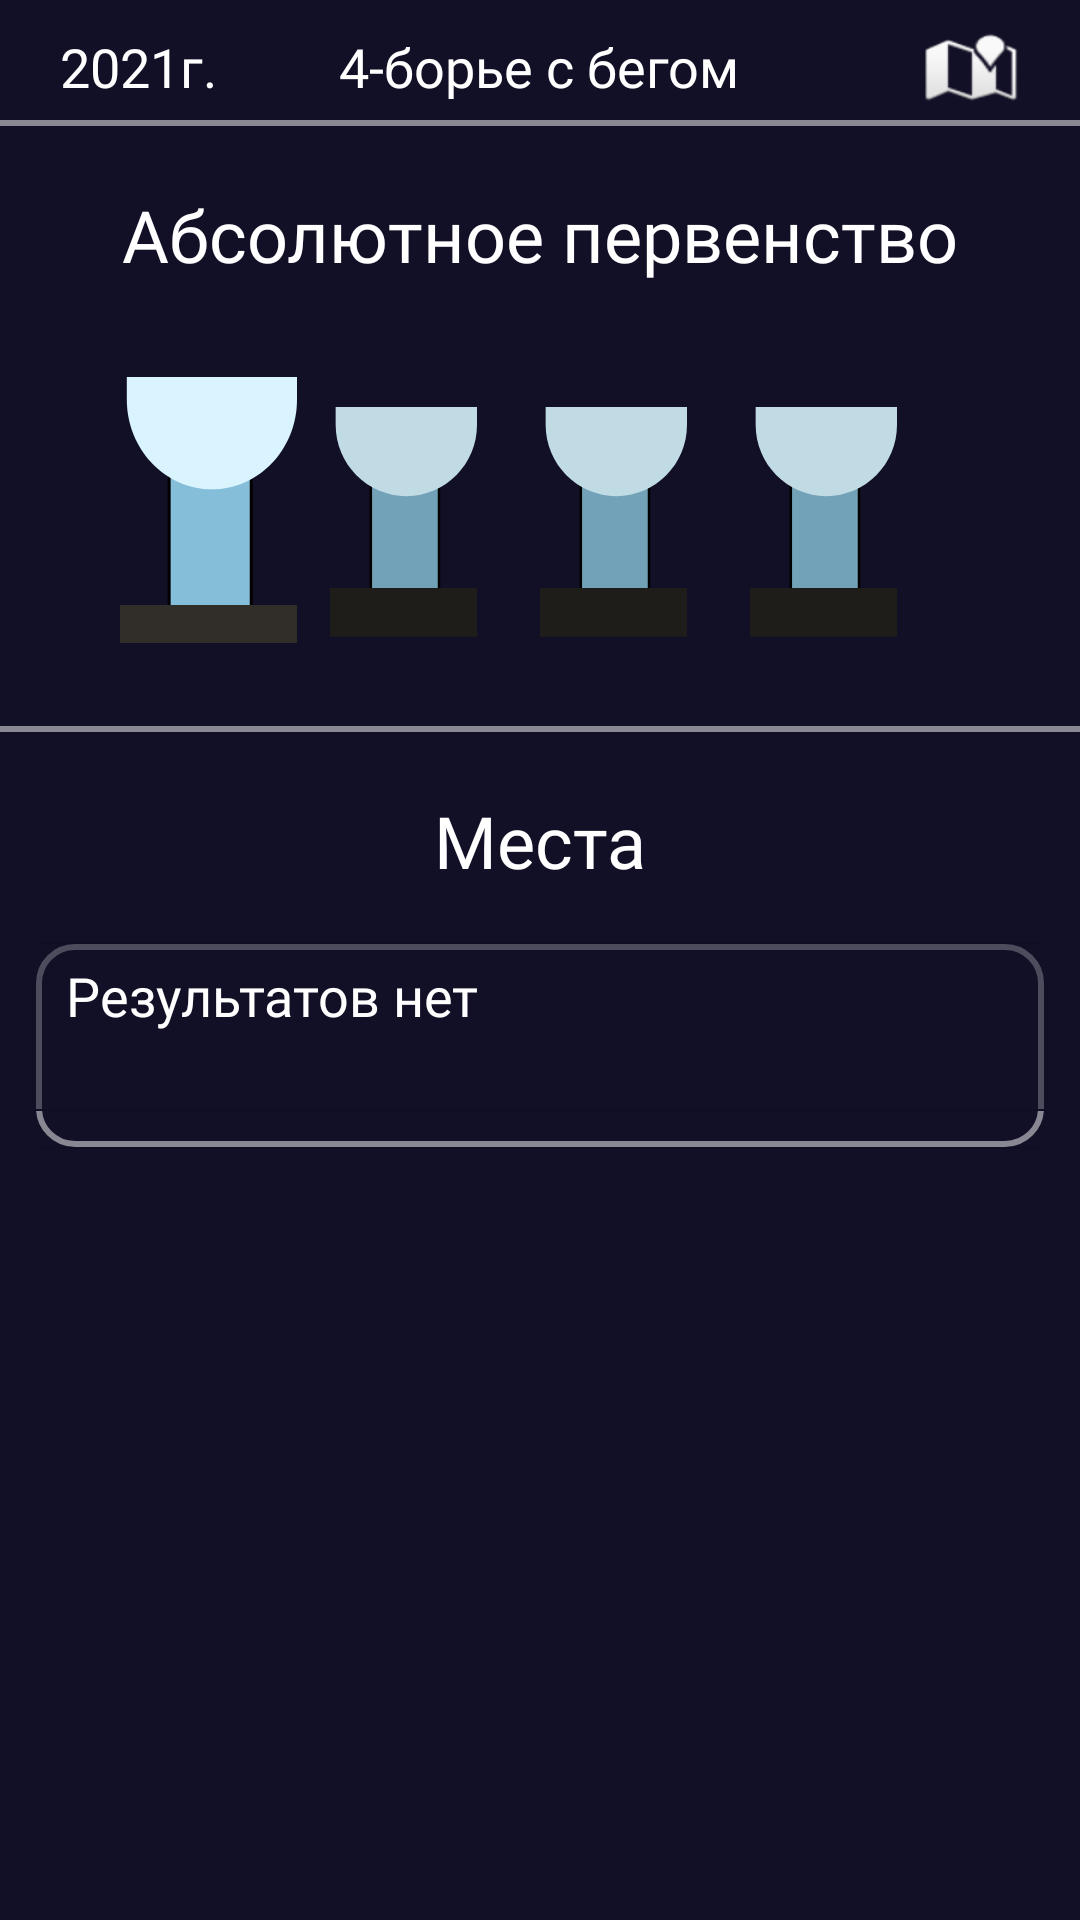

Here is an Android app screen rendered from its layout file. Give the layout XML and the strings, colors and styles it references.
<!-- AndroidManifest.xml: application theme AppTheme.Launcher -->
<!-- res/layout/championship_fragment.xml -->
<?xml version="1.0" encoding="utf-8"?>
<FrameLayout xmlns:android="http://schemas.android.com/apk/res/android"
             xmlns:app="http://schemas.android.com/apk/res-auto"
             xmlns:tools="http://schemas.android.com/tools"
             android:layout_width="match_parent"
             android:layout_height="match_parent"
             tools:context=".ThirdFragment">

    
    <androidx.constraintlayout.widget.ConstraintLayout
            android:layout_width="match_parent"
            android:layout_height="match_parent"
            android:id="@+id/main"
            android:background="@color/colorBackground">
    <ScrollView
            android:layout_width="0dp"
            android:layout_height="wrap_content"
            app:layout_constraintStart_toStartOf="parent"
            app:layout_constraintEnd_toEndOf="parent"
            app:layout_constraintTop_toTopOf="parent"
            android:clickable="true"
            android:focusable="true"
            android:focusableInTouchMode="true"
            android:verticalScrollbarPosition="right"
            android:overScrollMode="ifContentScrolls"
            android:id="@+id/scrollView2">

        <LinearLayout
                android:layout_width="match_parent"
                android:layout_height="wrap_content"
                android:orientation="vertical"
                android:id="@+id/profileLayout">

            <FrameLayout
                    android:layout_width="match_parent"
                    android:layout_height="40dp"
                    android:paddingTop="10dp"
                    android:id="@+id/top">

                <TextView
                        android:text="2021г."
                        android:layout_width="wrap_content"
                        android:layout_height="wrap_content"
                        android:id="@+id/yearView2"
                        android:fontFamily="@font/comfortaa"
                        android:textSize="18sp"
                        android:textColor="@color/colorCommon"
                        android:layout_marginLeft="20dp"/>

                <TextView
                        android:text="4-борье с бегом"
                        android:layout_width="wrap_content"
                        android:layout_height="wrap_content"
                        android:id="@+id/kind"
                        android:layout_gravity="center_horizontal"
                        android:textColor="@color/colorCommon"
                        android:fontFamily="@font/comfortaa"
                        android:textSize="18sp"/>

                <ImageButton
                        android:layout_width="wrap_content"
                        android:layout_height="wrap_content"
                        android:id="@+id/town"
                        android:layout_gravity="right"
                        android:background="@android:drawable/ic_dialog_map"
                        android:layout_marginRight="20dp"
                        android:tint="@color/colorCommon"
                        android:layout_marginBottom="5dp"/>

            </FrameLayout>

            <View
                    android:id="@+id/divider4"
                    android:layout_width="match_parent"
                    android:layout_height="2dp"
                    android:background="#80FFFFFF"
                    />

            <androidx.constraintlayout.widget.ConstraintLayout
                    android:layout_width="match_parent"
                    android:layout_height="200dp">

                <TextView
                        android:text="Абсолютное первенство"
                        android:layout_width="wrap_content"
                        android:layout_height="wrap_content"
                        android:id="@+id/championship"
                        android:fontFamily="@font/comfortaa"
                        android:textSize="24sp"
                        android:textColor="@color/colorCommon"
                        app:layout_constraintTop_toTopOf="parent"
                        android:layout_marginTop="20dp"
                        app:layout_constraintStart_toStartOf="parent"
                        app:layout_constraintEnd_toEndOf="parent"/>

                <RadioGroup
                        android:layout_width="wrap_content"
                        android:layout_height="100dp"
                        app:layout_constraintStart_toStartOf="parent"
                        app:layout_constraintTop_toBottomOf="@+id/championship"
                        android:layout_marginTop="20dp"
                        app:layout_constraintEnd_toEndOf="parent"
                        android:checkedButton="@id/radioButton"
                        android:clickable="true"
                        android:focusable="true"
                        android:orientation="horizontal"
                        android:id="@+id/radiogroup">

                    <RadioButton
                            android:layout_width="70dp"
                            android:layout_height="100dp"
                            android:id="@+id/radioButton"
                            android:layout_weight="1"
                            android:layout_marginTop="10dp"
                            android:paddingTop="10dp"
                            android:button="@drawable/absolute_championship_selector"
                            android:foregroundGravity="center_horizontal"/>

                    <RadioButton
                            android:layout_width="70dp"
                            android:layout_height="100dp"
                            android:id="@+id/radioButton2"
                            android:layout_weight="1"
                            android:button="@drawable/absolute_championship_selector"
                            android:layout_marginTop="10dp"
                            android:layout_gravity="center"
                            android:gravity="center|fill_horizontal"
                            />

                    <RadioButton
                            android:layout_width="70dp"
                            android:layout_height="100dp"
                            android:id="@+id/radioButton3"
                            android:layout_weight="1"
                            android:button="@drawable/absolute_championship_selector"
                            android:layout_marginTop="10dp"
                            android:paddingTop="10dp"/>

                    <RadioButton
                            android:layout_width="70dp"
                            android:layout_height="100dp"
                            android:id="@+id/radioButton4"
                            android:layout_weight="1"
                            android:button="@drawable/absolute_championship_selector"
                            android:layout_marginTop="10dp"
                            android:paddingTop="10dp"/>

                </RadioGroup>

            </androidx.constraintlayout.widget.ConstraintLayout>

            <View
                    android:id="@+id/divider"
                    android:layout_width="match_parent"
                    android:layout_height="2dp"
                    android:background="#80FFFFFF"
                    />

            <androidx.constraintlayout.widget.ConstraintLayout
                    android:layout_width="match_parent"
                    android:layout_height="wrap_content"
                    android:id="@+id/story_card">

                <TextView
                        android:text="Места"
                        android:layout_width="wrap_content"
                        android:layout_height="wrap_content"
                        android:id="@+id/Places"
                        android:fontFamily="@font/comfortaa"
                        android:textSize="24sp"
                        android:textColor="@color/colorCommon"
                        app:layout_constraintStart_toStartOf="parent"
                        app:layout_constraintTop_toTopOf="parent"
                        android:layout_marginTop="20dp"
                        app:layout_constraintEnd_toEndOf="parent"/>

                <TableLayout
                        android:layout_width="336dp"
                        android:layout_height="wrap_content"
                        app:layout_constraintStart_toStartOf="parent"
                        app:layout_constraintEnd_toEndOf="parent"
                        app:layout_constraintTop_toTopOf="parent"
                        android:layout_marginTop="70dp"
                        android:showDividers="middle|beginning|end"
                        android:divider="@android:drawable/divider_horizontal_bright"
                        android:shrinkColumns="0"
                        android:id="@+id/PlaceTable">

                    <TableRow
                            android:layout_width="match_parent"
                            android:layout_height="match_parent"
                            android:background="@drawable/ic_table_up"
                            android:id="@+id/first">

                        <TextView
                                android:text="Результатов нет"
                                android:layout_width="wrap_content"
                                android:layout_height="wrap_content"
                                android:id="@+id/textFirst"
                                android:textColor="@color/colorCommon"
                                android:fontFamily="@font/roboto_medium"
                                android:textSize="18sp"
                                android:layout_marginLeft="10dp"
                                android:layout_marginTop="5dp"/>

                    </TableRow>

                    <TableRow
                            android:layout_width="match_parent"
                            android:layout_height="match_parent"
                            android:background="@drawable/ic_table_bottom"
                            android:id="@+id/botton"/>

                </TableLayout>

            </androidx.constraintlayout.widget.ConstraintLayout>

        </LinearLayout>
    </ScrollView>
    </androidx.constraintlayout.widget.ConstraintLayout>

</FrameLayout>
<!-- resources referenced by this layout -->
<resources>
  <color name="colorBackground">#121026</color>
  <color name="colorCommon">#FFFFFF</color>
  <!-- drawable absolute_championship_selector (drawable) -->
  <?xml version="1.0" encoding="utf-8"?>
  <selector xmlns:android="http://schemas.android.com/apk/res/android">
      <item android:drawable="@drawable/absolute_championship_selected"
            android:state_selected="true"/>
      <item android:drawable="@drawable/absolute_championship_selected"
            android:state_checked="true"/>
      <item android:drawable="@drawable/absolute_championship"/>
  </selector>
  <!-- drawable ic_table_bottom (drawable) -->
  <vector xmlns:android="http://schemas.android.com/apk/res/android"
      android:width="336dp"
      android:height="12dp"
      android:viewportWidth="336"
      android:viewportHeight="12">
    <group>
      <clip-path
          android:pathData="M0,0h336v12h-336z"/>
      <path
          android:pathData="M13,-198L323,-198A12,12 0,0 1,335 -186L335,-1A12,12 0,0 1,323 11L13,11A12,12 0,0 1,1 -1L1,-186A12,12 0,0 1,13 -198z"
          android:strokeAlpha="0.5"
          android:strokeLineJoin="round"
          android:strokeWidth="2"
          android:fillColor="#00000000"
          android:strokeColor="#ffffff"
          android:strokeLineCap="square"/>
    </group>
  </vector>
  <!-- drawable ic_table_up (drawable) -->
  <vector xmlns:android="http://schemas.android.com/apk/res/android"
      android:width="336dp"
      android:height="55dp"
      android:viewportWidth="336"
      android:viewportHeight="55">
    <path
        android:pathData="M13,1L323,1A12,12 0,0 1,335 13L335,198A12,12 0,0 1,323 210L13,210A12,12 0,0 1,1 198L1,13A12,12 0,0 1,13 1z"
        android:strokeAlpha="0.5"
        android:strokeLineJoin="round"
        android:strokeWidth="2"
        android:fillColor="#00000000"
        android:strokeColor="#80FFFFFF"
        android:strokeLineCap="square"/>
  </vector>
  <style name="AppTheme.Launcher">
          <item name="android:windowBackground">@drawable/launch_screen</item>
          <item name="colorPrimaryDark">@color/colorPrimary</item>
      </style>
  <!-- drawable absolute_championship_selected (drawable) -->
  <vector xmlns:android="http://schemas.android.com/apk/res/android"
      android:width="59dp"
      android:height="97dp"
      android:viewportWidth="59"
      android:viewportHeight="97">
    <path
        android:strokeWidth="1"
        android:pathData="M16.3848,28.8654h27.3654v56.8654h-27.3654z"
        android:fillColor="#85BED8"
        android:strokeColor="#000000"/>
    <path
        android:pathData="M30.6346,37.4423C46.3004,37.4423 59,24.0315 59,7.4885V0L2.2692,0V7.4885C2.2692,24.0315 14.9688,37.4423 30.6346,37.4423Z"
        android:fillColor="#D9F4FF"/>
    <path
        android:pathData="M0,76.0192h59v20.4231h-59z"
        android:fillColor="#312D29"/>
  </vector>
  <!-- drawable absolute_championship (drawable) -->
  <vector xmlns:android="http://schemas.android.com/apk/res/android"
      android:width="49dp"
      android:height="77dp"
      android:viewportWidth="59"
      android:viewportHeight="97">
    <path
        android:strokeWidth="1"
        android:pathData="M16.3848,28.8654h27.3654v56.8654h-27.3654z"
        android:fillColor="#72A2B8"
        android:strokeColor="#000000"/>
    <path
        android:pathData="M30.6346,37.4423C46.3004,37.4423 59,24.0315 59,7.4885V0L2.2692,0V7.4885C2.2692,24.0315 14.9688,37.4423 30.6346,37.4423Z"
        android:fillColor="#C1DBE5"/>
    <path
        android:pathData="M0,76.0192h59v20.4231h-59z"
        android:fillColor="#1F1D1A"/>
  </vector>
  <!-- drawable launch_screen (drawable) -->
  <?xml version="1.0" encoding="utf-8"?>
  <layer-list xmlns:android="http://schemas.android.com/apk/res/android" android:opacity="opaque">
  
      
      <item android:drawable="@color/colorPrimary"/>
      <item>
      <bitmap
              android:gravity="center"
              android:src="@drawable/title"/>
  </item>
  
  </layer-list>
  <color name="colorPrimary">#6001D2</color>
  <!-- drawable title: png bitmap (drawable, 2655 bytes) -->
</resources>
